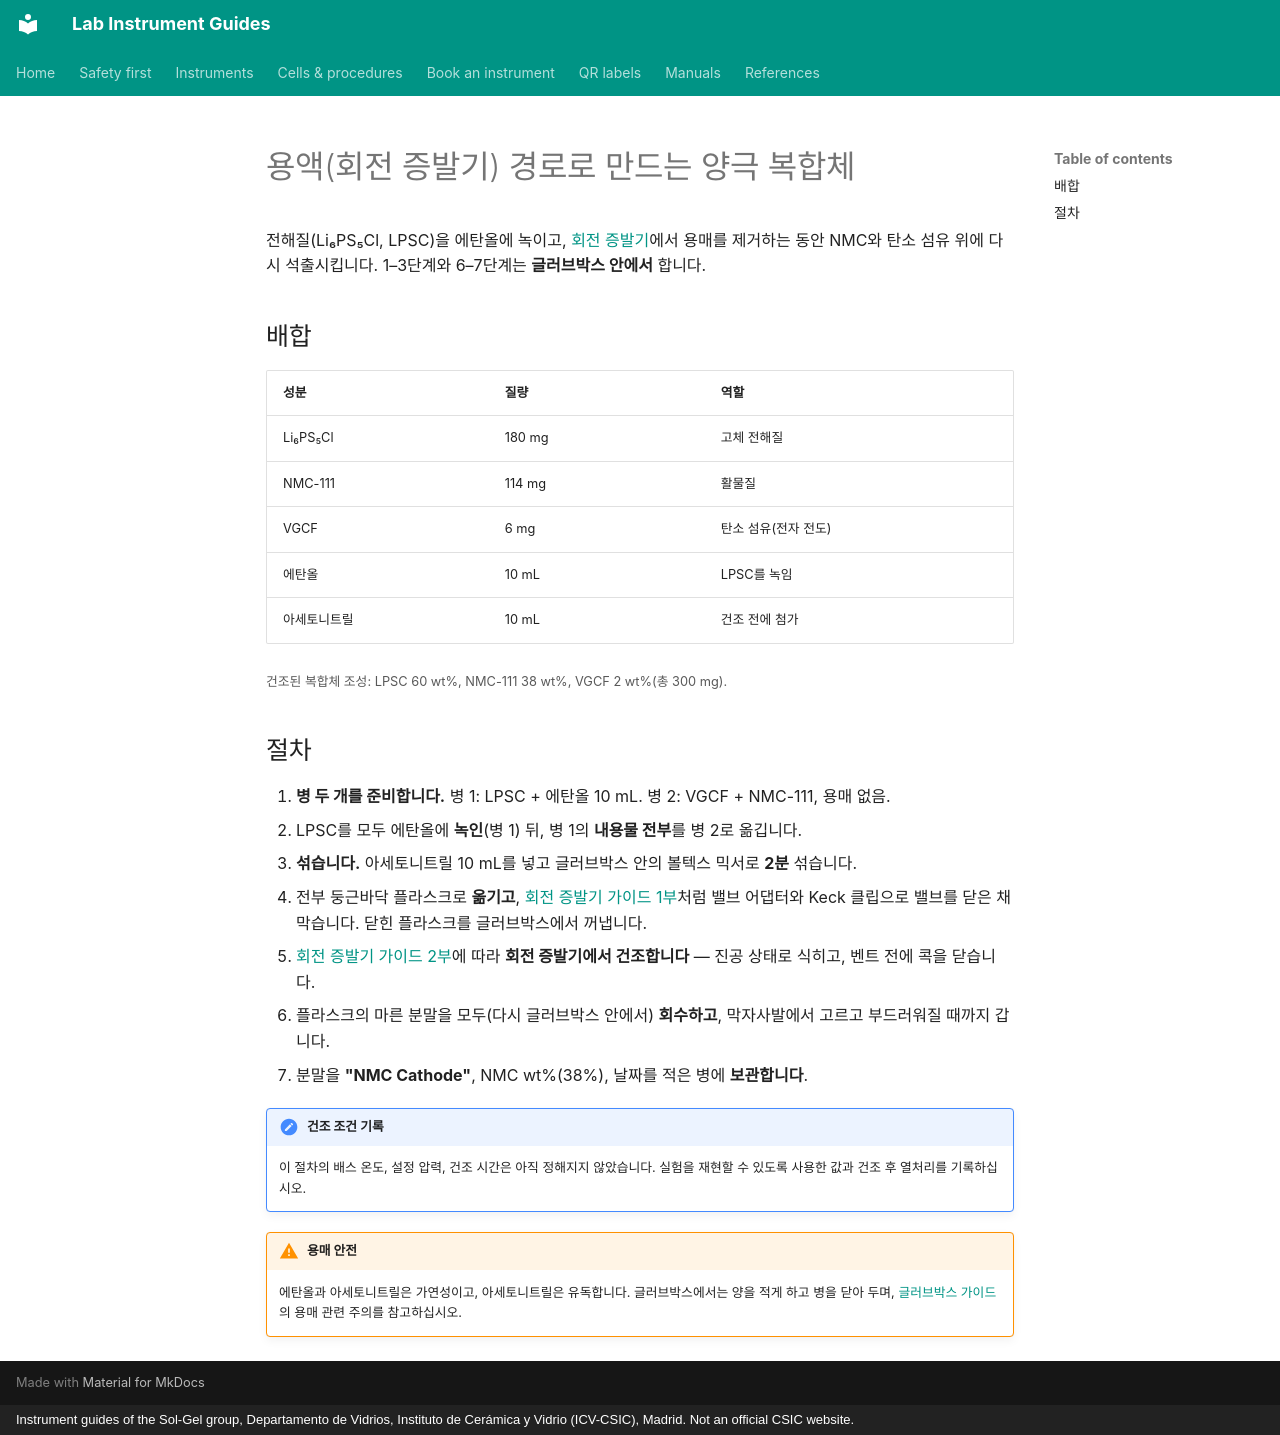

repository: zacharyslate/lab-guides · page: procedures/cathode-composite.ko/index.html · generator: mkdocs · copyright: Instrument guides of the Sol-Gel group, Departamento de Vidrios, Instituto de Cerámica y Vidrio (ICV-CSIC), Madrid. Not an official CSIC website.

---
title: 양극 복합체(회전 증발기 경로)
description: 전해질을 에탄올에 용해–석출시키고 회전 증발기에서 건조해 NMC-111 / Li6PS5Cl / VGCF 양극 복합체를 만들기.
translation: machine
---

# 용액(회전 증발기) 경로로 만드는 양극 복합체

전해질(Li₆PS₅Cl, LPSC)을 에탄올에 녹이고, [회전 증발기](../instruments/rotavapor.md)에서 용매를 제거하는 동안 NMC와 탄소 섬유 위에 다시 석출시킵니다. 1–3단계와 6–7단계는 <strong>글러브박스 안에서</strong> 합니다.

## 배합

| 성분 | 질량 | 역할 |
|---|---|---|
| Li₆PS₅Cl | 180 mg | 고체 전해질 |
| NMC-111 | 114 mg | 활물질 |
| VGCF | 6 mg | 탄소 섬유(전자 전도) |
| 에탄올 | 10 mL | LPSC를 녹임 |
| 아세토니트릴 | 10 mL | 건조 전에 첨가 |

<small>건조된 복합체 조성: LPSC 60 wt%, NMC-111 38 wt%, VGCF 2 wt%(총 300 mg).</small>

## 절차

1. <strong>병 두 개를 준비합니다.</strong> 병 1: LPSC + 에탄올 10 mL. 병 2: VGCF + NMC-111, 용매 없음.
2. LPSC를 모두 에탄올에 <strong>녹인</strong>(병 1) 뒤, 병 1의 <strong>내용물 전부</strong>를 병 2로 옮깁니다.
3. <strong>섞습니다.</strong> 아세토니트릴 10 mL를 넣고 글러브박스 안의 볼텍스 믹서로 <strong>2분</strong> 섞습니다.
4. 전부 둥근바닥 플라스크로 <strong>옮기고</strong>, [회전 증발기 가이드 1부](../instruments/rotavapor.md#part-1-assemble-the-flask-in-the-glovebox)처럼 밸브 어댑터와 Keck 클립으로 밸브를 닫은 채 막습니다. 닫힌 플라스크를 글러브박스에서 꺼냅니다.
5. [회전 증발기 가이드 2부](../instruments/rotavapor.md#part-2-on-the-rotavapor)에 따라 <strong>회전 증발기에서 건조합니다</strong> — 진공 상태로 식히고, 벤트 전에 콕을 닫습니다.
6. 플라스크의 마른 분말을 모두(다시 글러브박스 안에서) <strong>회수하고</strong>, 막자사발에서 고르고 부드러워질 때까지 갑니다.
7. 분말을 <strong>"NMC Cathode"</strong>, NMC wt%(38%), 날짜를 적은 병에 <strong>보관합니다</strong>.

!!! note "건조 조건 기록"
    이 절차의 배스 온도, 설정 압력, 건조 시간은 아직 정해지지 않았습니다. 실험을 재현할 수 있도록 사용한 값과 건조 후 열처리를 기록하십시오.

!!! warning "용매 안전"
    에탄올과 아세토니트릴은 가연성이고, 아세토니트릴은 유독합니다. 글러브박스에서는 양을 적게 하고 병을 닫아 두며, [글러브박스 가이드](../instruments/glovebox.md#things-that-damage-the-box)의 용매 관련 주의를 참고하십시오.
